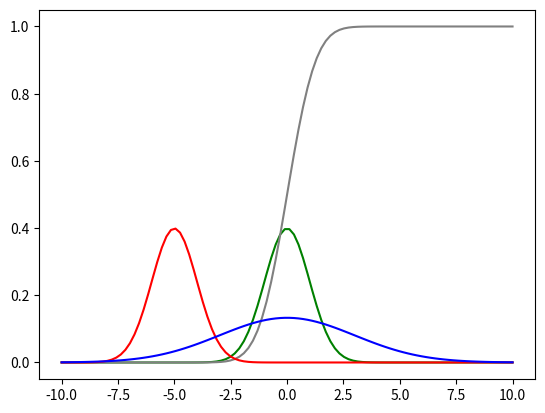

The script that saved this image:
import sys
import numpy as np
import matplotlib.pyplot as plt
from scipy.stats import norm as N

def normal():
    x = np.linspace(-10,10,100)
    rv1 = N(0,1)
    rv2 = N(-5,1)
    rv3 = N(0,3)

    plt.plot(x,rv1.pdf(x),'green')
    plt.plot(x,rv1.cdf(x),'gray')
    plt.plot(x,rv2.pdf(x),'red')

    plt.plot(x,rv3.pdf(x),'blue')
    # plt.savefig(IMG_PATH + 'fig.png')
    plt.show()


normal()